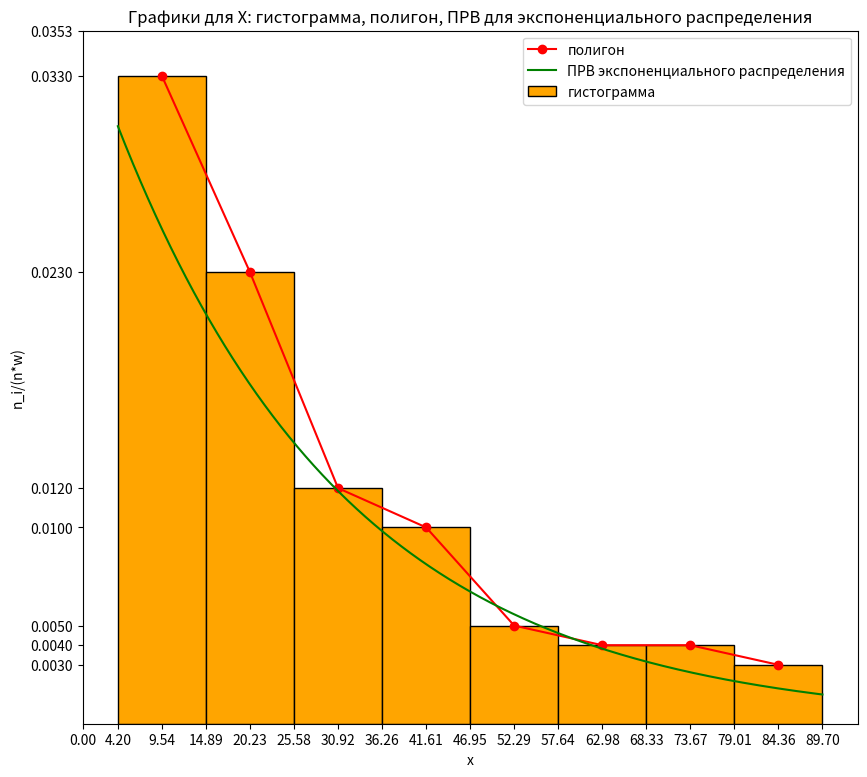

Source code (Python):
# Графики для X: гистограмма, полигон, ПРВ для экспоненциального распределения
import numpy as np
from scipy.stats import expon
import matplotlib.pyplot as plt
from matplotlib.ticker import FixedLocator

# набор данных для гистограммы
x_all_hist = [4.20, 14.89, 25.58, 36.26, 46.95, 57.64, 68.33, 79.01]  # те x, к-рые слева от столбиков
x_left_hist = 4.20  # самое левое значение
x_right_hist = 89.70  # самое правое значение
y_all_hist = [0.033, 0.023, 0.012, 0.010, 0.005, 0.004, 0.004, 0.003]
width_hist = 10.69  # ширина интервала
# набор данных для полигона
x_all_pol = [9.54, 20.23, 30.92, 41.61, 52.29, 62.98, 73.67, 84.36]
y_all_pol = [0.033, 0.023, 0.012, 0.010, 0.005, 0.004, 0.004, 0.003]

# создание фигуры
fig = plt.figure(figsize=(10, 9))
p = fig.add_subplot()
# гистограмма
p.bar(x_all_hist, y_all_hist, width=width_hist, align="edge", color="orange", linewidth=1.0, edgecolor="black", label='гистограмма')
# полигон
p.plot(x_all_pol, y_all_pol, color="red", marker="o", label='полигон')

# ПРВ экспоненциального распределения
la = 0.0353   # лямбда
step_exp = 0.0001
x_exp = np.arange(x_left_hist, x_right_hist, step_exp)
p.plot(x_exp, expon.pdf(x_exp, scale=28.328611898017), color="green", label='ПРВ экспоненциального распределения')
# scale = 1/лямбда

# легенда
plt.title("Графики для X: гистограмма, полигон, ПРВ для экспоненциального распределения")
plt.ylabel("n_i/(n*w)")
plt.xlabel("x")
plt.ylim(0, 0.0353)
p.legend(loc='upper right')
# отметки
x_all_unique = list(set([0] + x_all_hist + [x_right_hist] + x_all_pol))
y_all_unique = list(set(y_all_hist + y_all_pol + [la]))
p.xaxis.set_major_locator(FixedLocator(x_all_unique))
p.yaxis.set_major_locator(FixedLocator(y_all_unique))
# вывод
plt.show()
